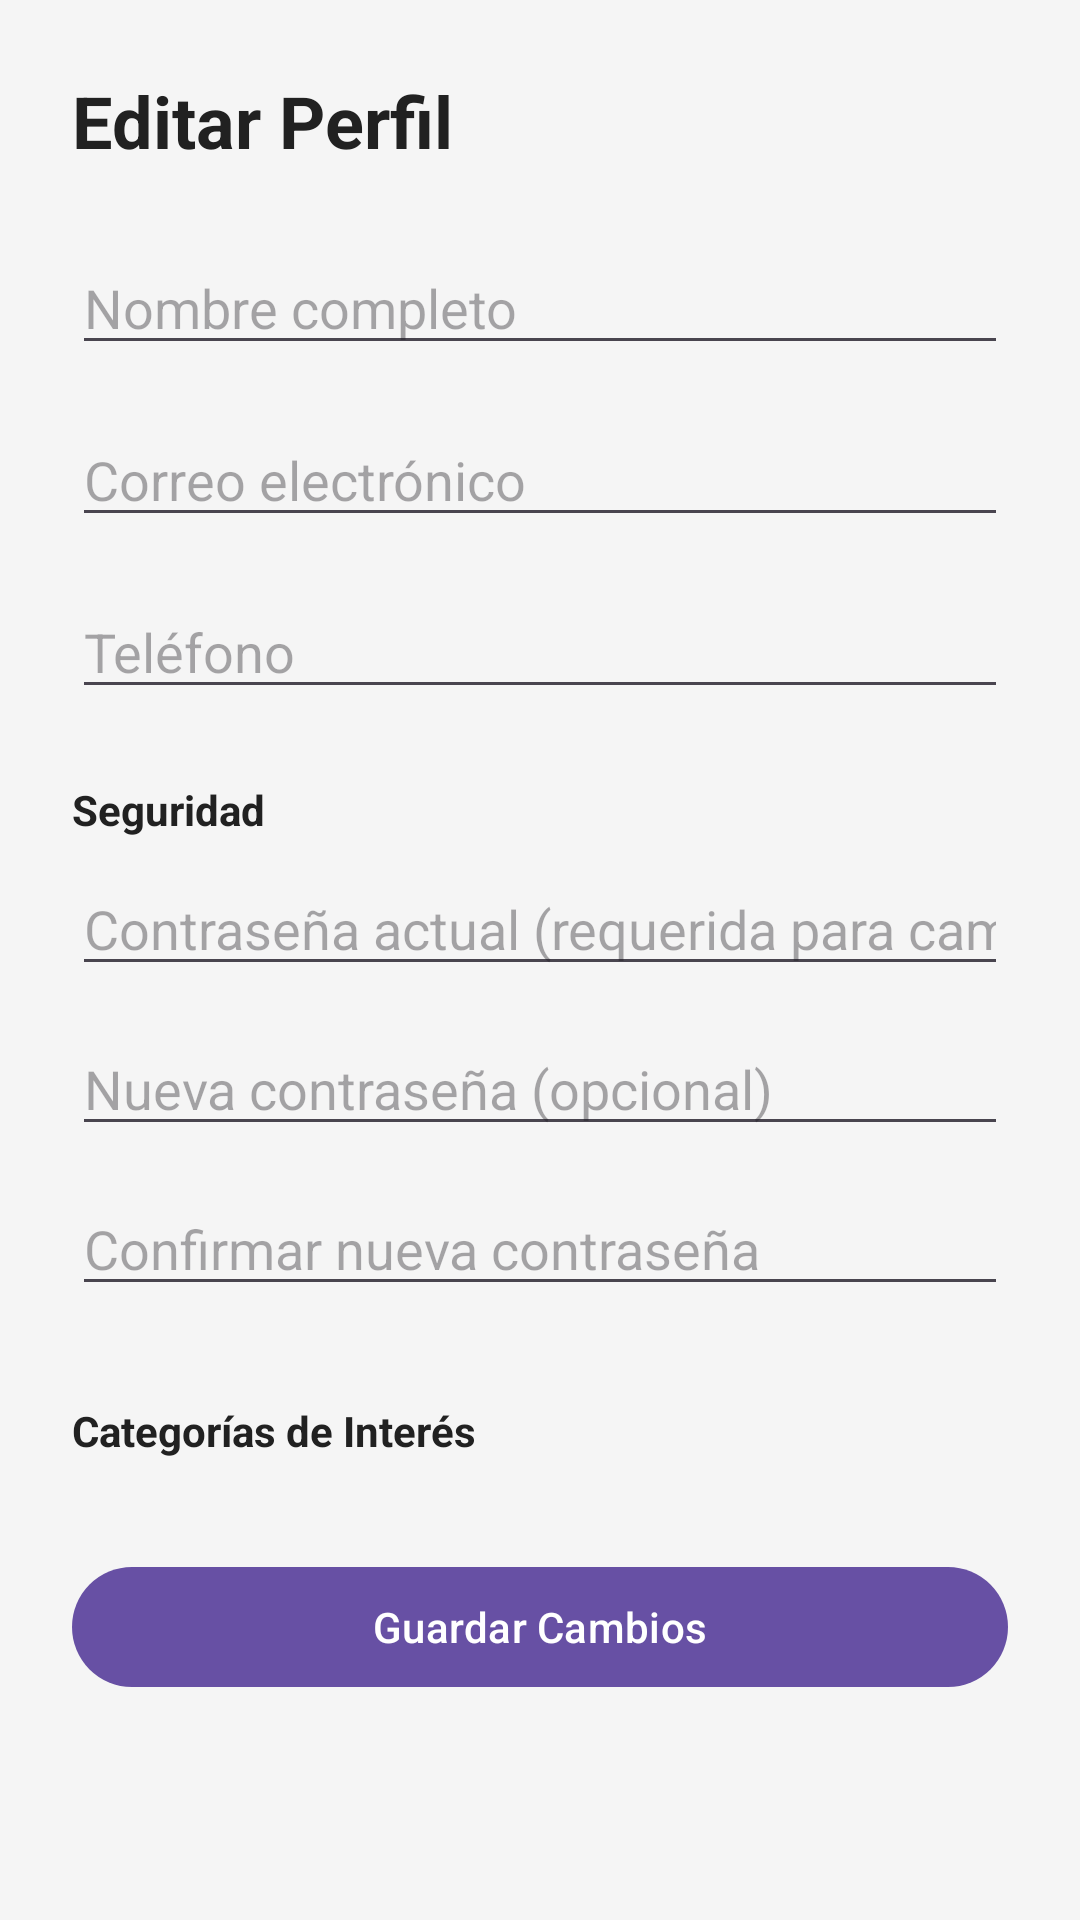

This screen was rendered from an Android layout file. Write that file and the resources it references.
<!-- AndroidManifest.xml: application theme Theme.XplorerNow -->
<!-- res/layout/fragment_edit_profile.xml -->
<?xml version="1.0" encoding="utf-8"?>
<LinearLayout xmlns:android="http://schemas.android.com/apk/res/android"
    android:layout_width="match_parent"
    android:layout_height="match_parent"
    android:orientation="vertical"
    android:padding="24dp"
    android:background="#F5F5F5">

    <TextView
        android:layout_width="wrap_content"
        android:layout_height="wrap_content"
        android:text="Editar Perfil"
        android:textSize="24sp"
        android:textStyle="bold"
        android:textColor="#212121"
        android:layout_marginBottom="24dp"/>

    <EditText
        android:id="@+id/etEditName"
        android:layout_width="match_parent"
        android:layout_height="wrap_content"
        android:hint="Nombre completo"
        android:inputType="textPersonName"
        android:layout_marginBottom="16dp"/>

    <EditText
        android:id="@+id/etEditEmail"
        android:layout_width="match_parent"
        android:layout_height="wrap_content"
        android:hint="Correo electrónico"
        android:inputType="textEmailAddress"
        android:layout_marginBottom="16dp"/>

    <EditText
        android:id="@+id/etEditPhone"
        android:layout_width="match_parent"
        android:layout_height="wrap_content"
        android:hint="Teléfono"
        android:inputType="phone"
        android:layout_marginBottom="24dp"/>

    <TextView
        android:layout_width="wrap_content"
        android:layout_height="wrap_content"
        android:text="Seguridad"
        android:textColor="#212121"
        android:textStyle="bold"
        android:layout_marginBottom="8dp" />

    <EditText
        android:id="@+id/etCurrentPassword"
        android:layout_width="match_parent"
        android:layout_height="wrap_content"
        android:hint="Contraseña actual (requerida para cambiar mail/clave)"
        android:inputType="textPassword"
        android:layout_marginBottom="12dp"/>

    <EditText
        android:id="@+id/etNewPassword"
        android:layout_width="match_parent"
        android:layout_height="wrap_content"
        android:hint="Nueva contraseña (opcional)"
        android:inputType="textPassword"
        android:layout_marginBottom="12dp"/>

    <EditText
        android:id="@+id/etConfirmNewPassword"
        android:layout_width="match_parent"
        android:layout_height="wrap_content"
        android:hint="Confirmar nueva contraseña"
        android:inputType="textPassword"
        android:layout_marginBottom="16dp"/>

    <TextView
        android:id="@+id/tvEditPreferencias"
        android:layout_width="wrap_content"
        android:layout_height="wrap_content"
        android:layout_marginTop="16dp"
        android:text="Categorías de Interés"
        android:textColor="#212121"
        android:textStyle="bold" />


    <com.google.android.material.chip.ChipGroup
        android:id="@+id/cgEditPreferencias"
        android:layout_width="match_parent"
        android:layout_height="wrap_content"
        android:layout_marginTop="8dp"
        android:layout_marginBottom="24dp" />

    <Button
        android:id="@+id/btnSaveProfile"
        android:layout_width="match_parent"
        android:layout_height="wrap_content"
        android:text="Guardar Cambios"/>
</LinearLayout>
<!-- resources referenced by this layout -->
<resources>
  <style name="Theme.XplorerNow" parent="Base.Theme.XplorerNow" />
  <style name="Base.Theme.XplorerNow" parent="Theme.Material3.DayNight.NoActionBar">
          
          
      </style>
</resources>
